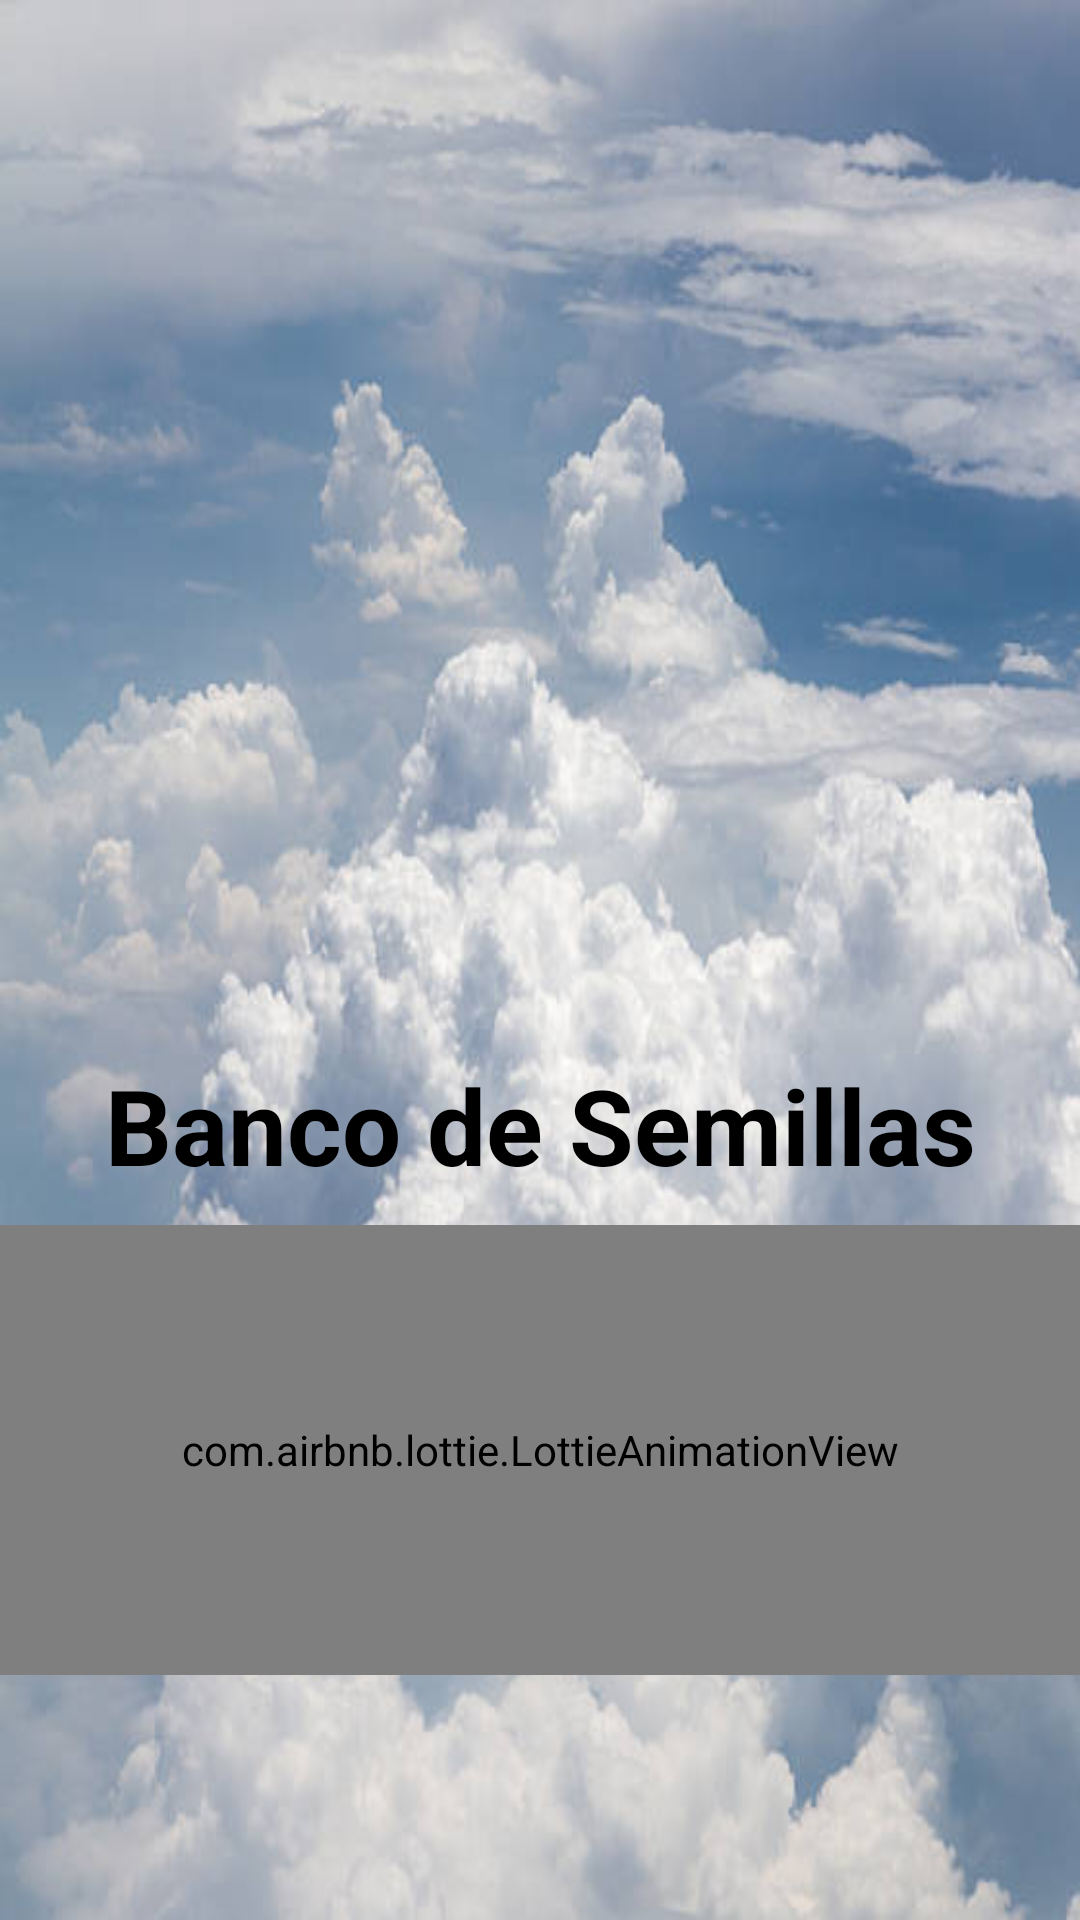

This screen was rendered from an Android layout file. Write that file and the resources it references.
<!-- AndroidManifest.xml: application theme AppTheme -->
<!-- res/layout/carga.xml -->
<?xml version="1.0" encoding="utf-8"?>
<RelativeLayout
    xmlns:android="http://schemas.android.com/apk/res/android"
    xmlns:app="http://schemas.android.com/apk/res-auto"
    xmlns:tools="http://schemas.android.com/tools"
    android:layout_width="match_parent"
    android:layout_height="match_parent"
    android:background="@drawable/nubes_fondo"
    tools:context=".Carga">

    <androidx.appcompat.widget.LinearLayoutCompat
        android:layout_width="match_parent"
        android:layout_height="match_parent"
        android:orientation="vertical"
        android:gravity="center">

        
        <androidx.appcompat.widget.AppCompatImageView
            android:layout_width="250dp"
            android:layout_height="250dp"
            android:src="@drawable/carga"/>

        
        <TextView
            android:id="@+id/app_name"
            android:text="@string/app_name"
            android:textSize="35sp"
            android:textColor="@color/black"
            android:layout_marginTop="20sp"
            android:gravity="center"
            android:layout_width="match_parent"
            android:layout_height="wrap_content"
            android:textStyle="bold"/>

        
        <com.airbnb.lottie.LottieAnimationView
            android:layout_width="match_parent"
            android:layout_height="150dp"
            android:layout_marginTop="10dp"
            android:layout_gravity="center"
            app:lottie_imageAssetsFolder="assets"
            app:lottie_fileName="carga_animacion.json"
            app:lottie_loop="true"
            app:lottie_autoPlay="true"/>

    </androidx.appcompat.widget.LinearLayoutCompat>

</RelativeLayout>
<!-- resources referenced by this layout -->
<resources>
  <color name="black">#FF000000</color>
  <!-- drawable nubes_fondo: jpg bitmap (drawable-mdpi, 35974 bytes) -->
  <string name="app_name">Banco de Semillas</string>
  <style name="AppTheme" parent="Theme.AppCompat.Light.DarkActionBar">
          
          <item name="colorPrimary">@color/colorPrimary</item>
          <item name="colorPrimaryDark">@color/colorPrimaryDark</item>
          <item name="colorAccent">@color/colorAccent</item>
      </style>
  <color name="colorPrimary">#8eae31</color>
  <color name="colorPrimaryDark">#FA5858</color>
  <color name="colorAccent">#FE9A2E</color>
</resources>
